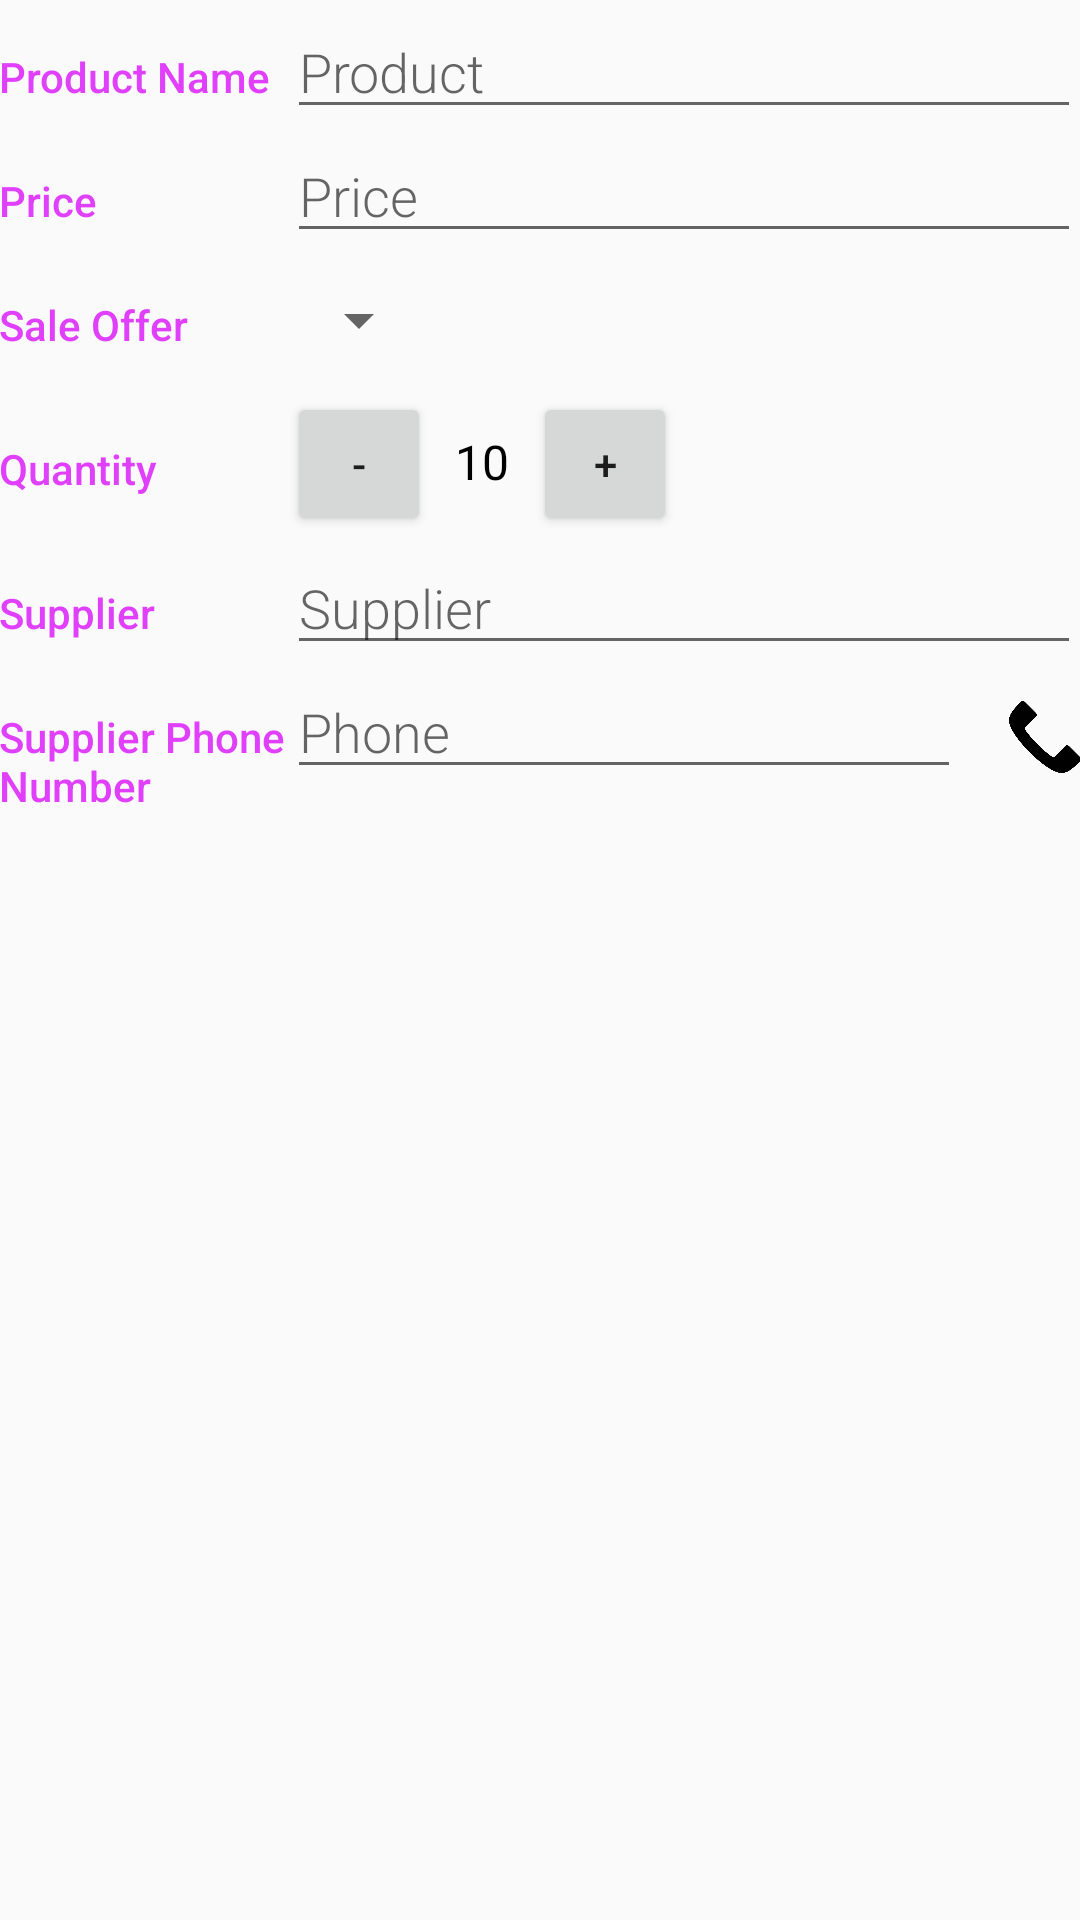

Layout XML and referenced resources for this Android screen:
<!-- AndroidManifest.xml: application theme AppTheme -->
<!-- res/layout/activity_editor.xml -->
<?xml version="1.0" encoding="utf-8"?>
<ScrollView xmlns:android="http://schemas.android.com/apk/res/android"
    xmlns:app="http://schemas.android.com/apk/res-auto"
    xmlns:tools="http://schemas.android.com/tools"
    android:layout_width="match_parent"
    android:layout_height="match_parent">

    <LinearLayout
        android:layout_width="match_parent"
        android:layout_height="wrap_content"
        android:orientation="vertical"
        android:padding="@dimen/activity_margin"
        tools:context=".EditorActivity">

        
        <LinearLayout
            android:layout_width="match_parent"
            android:layout_height="wrap_content"
            android:orientation="horizontal">

            
            <TextView
                style="@style/CategoryStyle"
                android:text="@string/product_name" />

            
            <EditText
                android:id="@+id/edit_product_name"
                style="@style/EditorFieldStyle"
                android:hint="@string/hint_product_name"
                android:inputType="textCapWords" />
        </LinearLayout>

        
        <LinearLayout
            android:layout_width="match_parent"
            android:layout_height="wrap_content"
            android:orientation="horizontal">

            
            <TextView
                style="@style/CategoryStyle"
                android:text="@string/price" />

            
            <EditText
                android:id="@+id/edit_product_price"
                style="@style/EditorFieldStyle"
                android:hint="@string/price"
                android:inputType="number" />
        </LinearLayout>

        
        <LinearLayout
            android:layout_width="match_parent"
            android:layout_height="wrap_content"
            android:orientation="horizontal">

            
            <TextView
                style="@style/CategoryStyle"
                android:text="@string/sale" />

            
            <LinearLayout
                android:layout_width="0dp"
                android:layout_height="wrap_content"
                android:layout_weight="2"
                android:orientation="vertical">

                
                <Spinner
                    android:id="@+id/spinner_sale"
                    android:layout_width="wrap_content"
                    android:layout_height="48dp"
                    android:paddingRight="16dp"
                    android:spinnerMode="dropdown" />
            </LinearLayout>
        </LinearLayout>

        
        <LinearLayout
            android:layout_width="match_parent"
            android:layout_height="wrap_content"
            android:orientation="horizontal">

            
            <TextView
                style="@style/CategoryStyle"
                android:text="@string/quantity" />

            <LinearLayout
                android:layout_width="wrap_content"
                android:layout_height="wrap_content"
                android:layout_weight="1"
                android:orientation="horizontal">

                <Button
                    android:id="@+id/decrement"
                    android:layout_width="48dp"
                    android:layout_height="48dp"
                    android:text="@string/decrement_button" />

                <TextView
                    android:id="@+id/product_quantity"
                    android:layout_width="wrap_content"
                    android:layout_height="wrap_content"
                    android:paddingLeft="8dp"
                    android:paddingRight="8dp"
                    android:text="@string/quantity_default_vlaue"
                    android:textColor="@android:color/black"
                    android:textSize="16sp" />

                <Button
                    android:id="@+id/increment"
                    android:layout_width="48dp"
                    android:layout_height="48dp"
                    android:text="@string/increment_button" />
            </LinearLayout>
        </LinearLayout>

        
        <LinearLayout
            android:layout_width="match_parent"
            android:layout_height="wrap_content"
            android:orientation="horizontal">

            
            <TextView
                style="@style/CategoryStyle"
                android:text="@string/supplier" />

            
            <EditText
                android:id="@+id/edit_product_supplier"
                style="@style/EditorFieldStyle"
                android:hint="@string/supplier"
                android:inputType="textCapWords" />
        </LinearLayout>

        
        <LinearLayout
            android:layout_width="match_parent"
            android:layout_height="wrap_content"
            android:orientation="horizontal">

            
            <TextView
                style="@style/CategoryStyle"
                android:text="@string/supplier_phone_number" />

            
            <EditText
                android:id="@+id/edit_supplier_phone_number"
                style="@style/EditorFieldStyle"
                android:hint="@string/phone"
                android:inputType="phone" />

            <ImageView
                android:id="@+id/call_button"
                android:layout_width="24dp"
                android:layout_height="24dp"
                android:layout_gravity="center"
                android:layout_marginLeft="16dp"
                android:src="@drawable/call" />
        </LinearLayout>
    </LinearLayout>
</ScrollView>
<!-- resources referenced by this layout -->
<resources>
  <!-- drawable call: png bitmap (drawable-hdpi, 7571 bytes) -->
  <string name="decrement_button">-</string>
  <string name="hint_product_name">Product</string>
  <string name="increment_button">+</string>
  <string name="phone">Phone</string>
  <string name="price">Price</string>
  <string name="product_name">Product Name</string>
  <string name="quantity">Quantity</string>
  <string name="quantity_default_vlaue">10</string>
  <string name="sale">Sale Offer</string>
  <string name="supplier">Supplier</string>
  <string name="supplier_phone_number">Supplier Phone Number</string>
  <style name="CategoryStyle">
          <item name="android:layout_height">wrap_content</item>
          <item name="android:layout_width">96dp</item>
          <item name="android:paddingTop">16dp</item>
          <item name="android:textColor">@color/colorAccent</item>
          <item name="android:fontFamily">sans-serif-medium</item>
          <item name="android:textAppearance">?android:textAppearanceSmall</item>
      </style>
  <style name="EditorFieldStyle">
          <item name="android:layout_height">wrap_content</item>
          <item name="android:layout_width">0dp</item>
          <item name="android:layout_weight">2</item>
          <item name="android:paddingLeft">4dp</item>
          <item name="android:fontFamily">sans-serif-light</item>
          <item name="android:textAppearance">?android:textAppearanceMedium</item>
      </style>
  <style name="AppTheme" parent="Theme.AppCompat.Light.DarkActionBar">
          
          <item name="colorPrimary">@color/colorPrimary</item>
          <item name="colorPrimaryDark">@color/colorPrimaryDark</item>
          <item name="colorAccent">@color/colorAccent</item>
      </style>
  <color name="colorAccent">#E040FB</color>
  <color name="colorPrimary">#1DE9B6</color>
  <color name="colorPrimaryDark">#00BFA5</color>
</resources>
